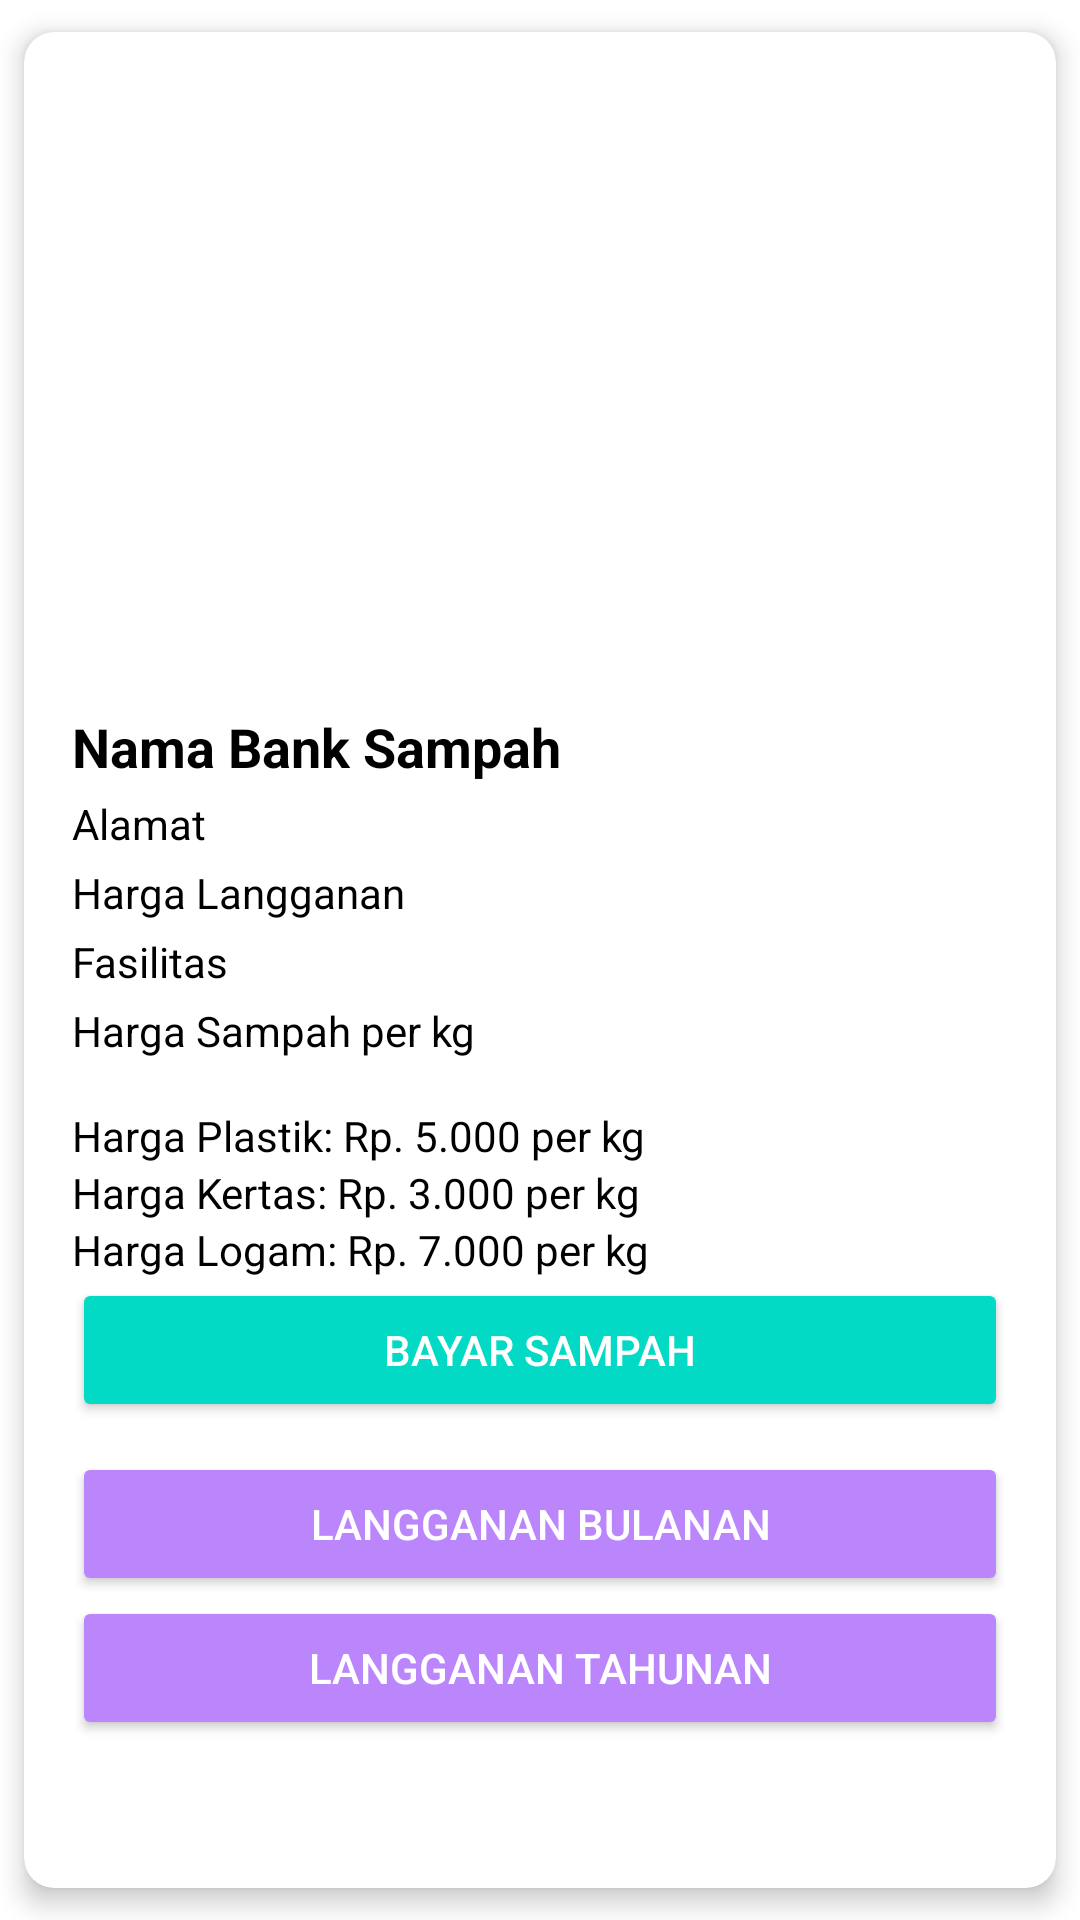

This screen was rendered from an Android layout file. Write that file and the resources it references.
<!-- AndroidManifest.xml: application theme Theme.Tes317 -->
<!-- res/layout/activity_detail.xml -->
<layout xmlns:android="http://schemas.android.com/apk/res/android"
    xmlns:app="http://schemas.android.com/apk/res-auto">

    <data />

    <androidx.cardview.widget.CardView
        android:layout_width="match_parent"
        android:layout_height="wrap_content"
        android:layout_margin="10dp"
        app:cardBackgroundColor="@color/white"
        app:cardCornerRadius="10dp"
        app:cardElevation="5dp"
        app:cardUseCompatPadding="true">

        <ScrollView
            android:layout_width="match_parent"
            android:layout_height="match_parent"
            android:padding="16dp"
            android:fillViewport="true">

            <LinearLayout
                android:layout_width="match_parent"
                android:layout_height="wrap_content"
                android:orientation="vertical">

                
                <ImageView
                    android:id="@+id/ivImage"
                    android:layout_width="match_parent"
                    android:layout_height="200dp"
                    android:layout_marginBottom="10dp"
                    android:src="@drawable/ic_placeholder" />

                
                <TextView
                    android:id="@+id/tvNama"
                    android:layout_width="wrap_content"
                    android:layout_height="wrap_content"
                    android:layout_marginBottom="4dp"
                    android:text="Nama Bank Sampah"
                    android:textColor="@color/black"
                    android:textSize="18sp"
                    android:textStyle="bold" />

                
                <TextView
                    android:id="@+id/tvAlamat"
                    android:layout_width="wrap_content"
                    android:layout_height="wrap_content"
                    android:layout_marginBottom="4dp"
                    android:text="Alamat"
                    android:textColor="@color/black"
                    android:textSize="14sp" />

                
                <TextView
                    android:id="@+id/tvHargalangganan"
                    android:layout_width="wrap_content"
                    android:layout_height="wrap_content"
                    android:layout_marginBottom="4dp"
                    android:text="Harga Langganan"
                    android:textColor="@color/black"
                    android:textSize="14sp" />

                
                <TextView
                    android:id="@+id/tvFasilitas"
                    android:layout_width="wrap_content"
                    android:layout_height="wrap_content"
                    android:layout_marginBottom="4dp"
                    android:text="Fasilitas"
                    android:textColor="@color/black"
                    android:textSize="14sp" />

                
                <TextView
                    android:id="@+id/tvHargaSampah"
                    android:layout_width="wrap_content"
                    android:layout_height="wrap_content"
                    android:layout_marginBottom="16dp"
                    android:text="Harga Sampah per kg"
                    android:textColor="@color/black"
                    android:textSize="14sp" />

                <TextView
                    android:id="@+id/tvHargaPlastik"
                    android:layout_width="wrap_content"
                    android:layout_height="wrap_content"
                    android:text="Harga Plastik: Rp. 5.000 per kg"
                    android:textColor="@color/black"
                    android:textSize="14sp" />

                <TextView
                    android:id="@+id/tvHargaKertas"
                    android:layout_width="wrap_content"
                    android:layout_height="wrap_content"
                    android:text="Harga Kertas: Rp. 3.000 per kg"
                    android:textColor="@color/black"
                    android:textSize="14sp" />

                <TextView
                    android:id="@+id/tvHargaLogam"
                    android:layout_width="wrap_content"
                    android:layout_height="wrap_content"
                    android:text="Harga Logam: Rp. 7.000 per kg"
                    android:textColor="@color/black"
                    android:textSize="14sp" />

                
                <Button
                    android:id="@+id/btnBayarSampah"
                    android:layout_width="match_parent"
                    android:layout_height="wrap_content"
                    android:layout_marginBottom="10dp"
                    android:backgroundTint="@color/teal_200"
                    android:text="Bayar Sampah"
                    android:textColor="@color/white" />

                <Button
                    android:id="@+id/btnLanggananBulanan"
                    android:layout_width="match_parent"
                    android:layout_height="wrap_content"
                    android:backgroundTint="@color/purple_200"
                    android:text="Langganan Bulanan"
                    android:textColor="@color/white" />

                <Button
                    android:id="@+id/btnLanggananTahunan"
                    android:layout_width="match_parent"
                    android:layout_height="wrap_content"
                    android:backgroundTint="@color/purple_200"
                    android:text="Langganan Tahunan"
                    android:textColor="@color/white" />


            </LinearLayout>
        </ScrollView>
    </androidx.cardview.widget.CardView>

</layout>
<!-- resources referenced by this layout -->
<resources>
  <color name="black">#FF000000</color>
  <color name="purple_200">#FFBB86FC</color>
  <color name="teal_200">#FF03DAC5</color>
  <color name="white">#FFFFFFFF</color>
  <style name="Theme.Tes317" parent="Base.Theme.Tes317" />
  <style name="Base.Theme.Tes317" parent="Theme.MaterialComponents.DayNight.NoActionBar">
          <item name="colorPrimary">@color/colorPrimary</item>
          <item name="colorPrimaryDark">@color/colorPrimaryDark</item>
          <item name="colorAccent">@color/colorAccent</item>
          <item name="colorSurface">@color/white</item>
          <item name="colorOnPrimary">@color/white</item>
          <item name="colorOnSecondary">@color/black</item>
          <item name="android:colorBackground">@color/white</item>
      </style>
  <color name="colorPrimary">#42b752</color>
  <color name="colorPrimaryDark">#35b24f</color>
  <color name="colorAccent">#51c569</color>
</resources>
